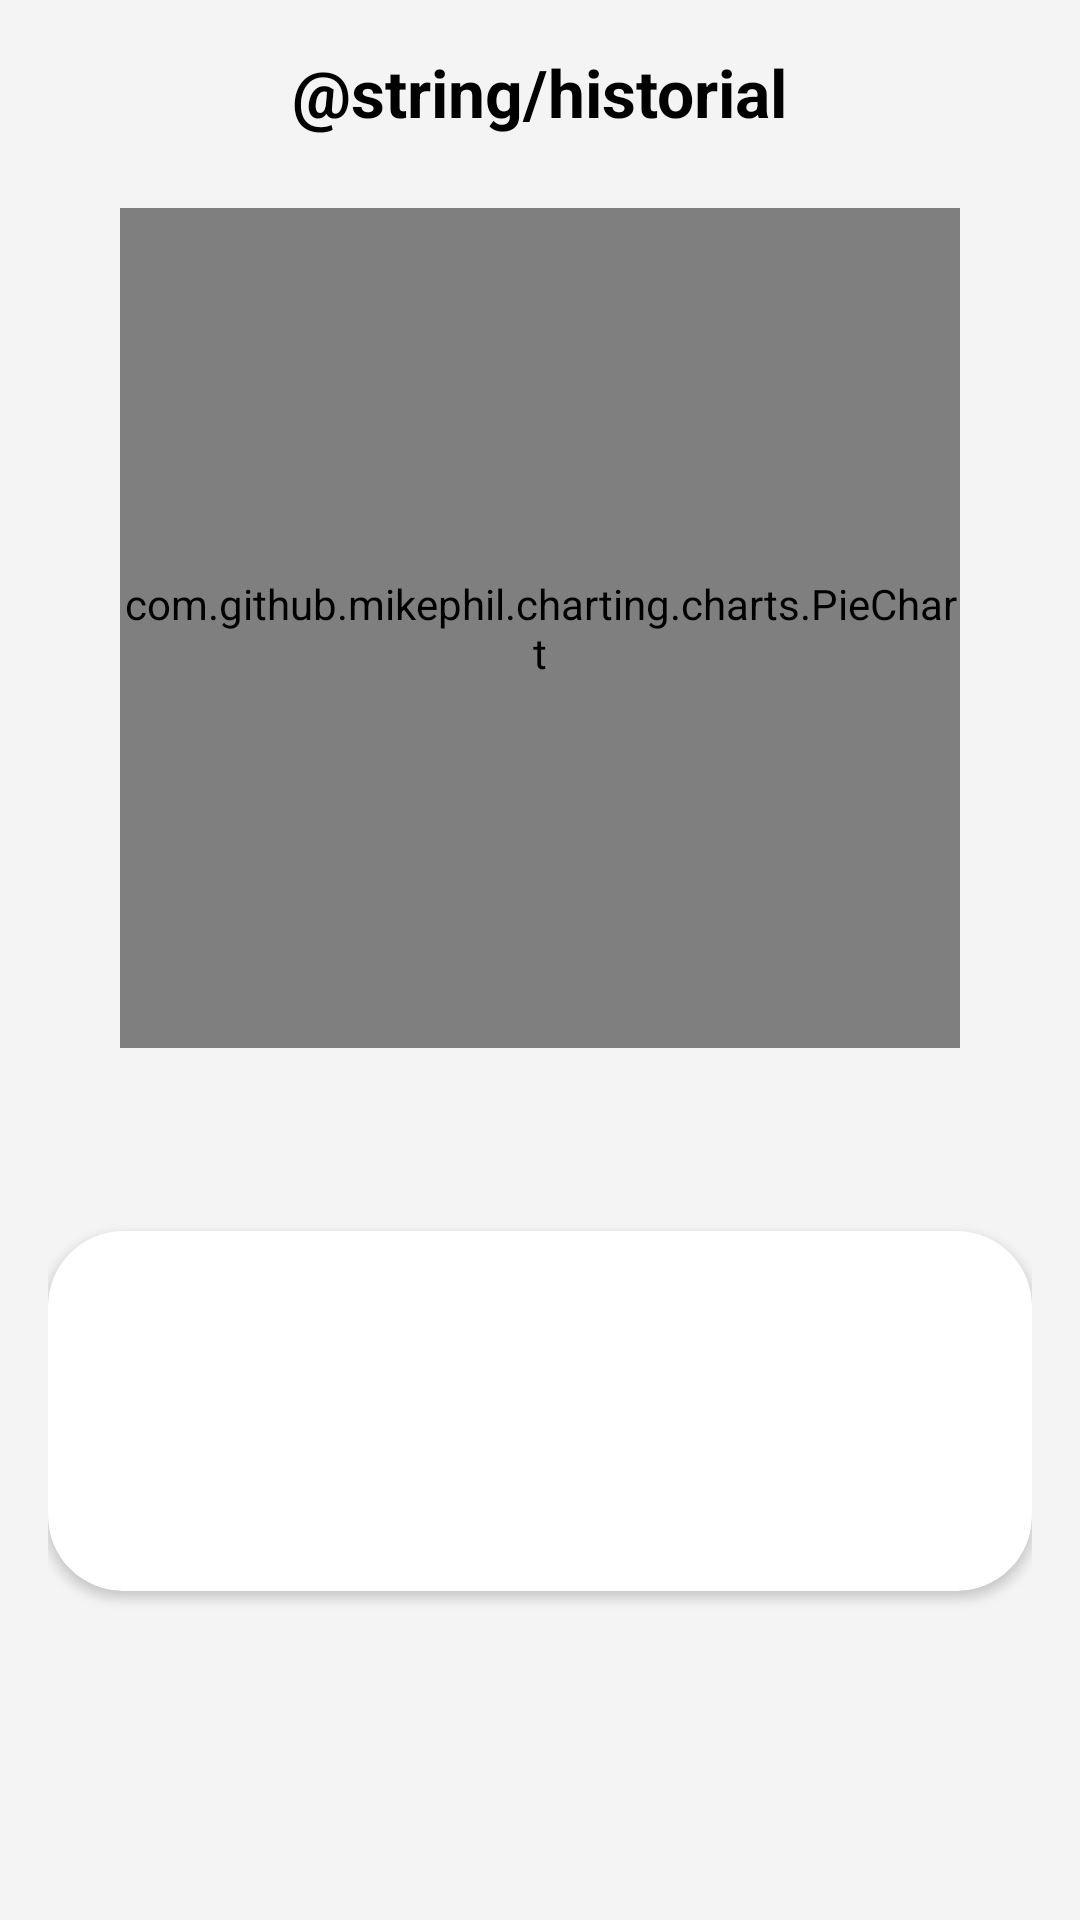

Layout XML and referenced resources for this Android screen:
<!-- AndroidManifest.xml: application theme Theme.ProyectoEatQ -->
<!-- res/layout/fragment_informacion_historial_comida.xml -->
<?xml version="1.0" encoding="utf-8"?>
<ScrollView xmlns:android="http://schemas.android.com/apk/res/android"
    xmlns:app="http://schemas.android.com/apk/res-auto"
    xmlns:tools="http://schemas.android.com/tools"
    android:id="@+id/scroll_detalle_historial_comida"
    android:layout_width="match_parent"
    android:layout_height="match_parent"
    android:background="#F4F4F4">

    <androidx.constraintlayout.widget.ConstraintLayout
        android:id="@+id/layout_contenedor_detalle_comida"
        android:layout_width="match_parent"
        android:layout_height="wrap_content"
        android:padding="16dp">

        <TextView
            android:id="@+id/tv_titulo_detalle_comida"
            android:layout_width="wrap_content"
            android:layout_height="wrap_content"
            android:text="@string/historial"
            android:textColor="#000000"
            android:textSize="22sp"
            android:textStyle="bold"
            app:layout_constraintEnd_toEndOf="parent"
            app:layout_constraintStart_toStartOf="parent"
            app:layout_constraintTop_toTopOf="parent" />

        <FrameLayout
            android:id="@+id/fcv_grafica_circular_comida"
            android:layout_width="280dp"
            android:layout_height="280dp"
            android:layout_marginTop="24dp"
            android:background="@android:color/transparent"
            app:layout_constraintEnd_toEndOf="parent"
            app:layout_constraintStart_toStartOf="parent"
            app:layout_constraintTop_toBottomOf="@+id/tv_titulo_detalle_comida">

            <com.github.mikephil.charting.charts.PieChart
                android:id="@+id/pieChart_historial_comida"
                android:layout_width="match_parent"
                android:layout_height="match_parent" />
        </FrameLayout>

        <TextView
            android:id="@+id/tv_etiqueta_resumen_dia"
            android:layout_width="wrap_content"
            android:layout_height="wrap_content"
            android:layout_marginTop="30dp"
            android:text=""
            android:textColor="#666666"
            android:textStyle="bold"
            app:layout_constraintStart_toStartOf="parent"
            app:layout_constraintTop_toBottomOf="@+id/fcv_grafica_circular_comida" />

        <androidx.cardview.widget.CardView
            android:id="@+id/card_detalle_lista_comida"
            android:layout_width="0dp"
            android:layout_height="wrap_content"
            android:layout_marginTop="12dp"
            android:layout_marginBottom="20dp"
            app:cardBackgroundColor="#FFFFFF"
            app:cardCornerRadius="25dp"
            app:cardElevation="2dp"
            app:layout_constraintBottom_toBottomOf="parent"
            app:layout_constraintEnd_toEndOf="parent"
            app:layout_constraintStart_toStartOf="parent"
            app:layout_constraintTop_toBottomOf="@+id/tv_etiqueta_resumen_dia">

            <TextView
                android:id="@+id/tv_info_comida_detallada"
                android:layout_width="match_parent"
                android:layout_height="wrap_content"
                android:minHeight="120dp"
                android:padding="20dp"
                android:text=""
                android:textColor="#333333"
                tools:text="Desayuno: Avena con frutas\nAlmuerzo: Pollo a la plancha con arroz..." />
        </androidx.cardview.widget.CardView>

    </androidx.constraintlayout.widget.ConstraintLayout>
</ScrollView>
<!-- resources referenced by this layout -->
<resources>
  <style name="Theme.ProyectoEatQ" parent="Base.Theme.ProyectoEatQ" />
  <style name="Base.Theme.ProyectoEatQ" parent="Theme.Material3.DayNight.NoActionBar">
          
          
      </style>
</resources>
